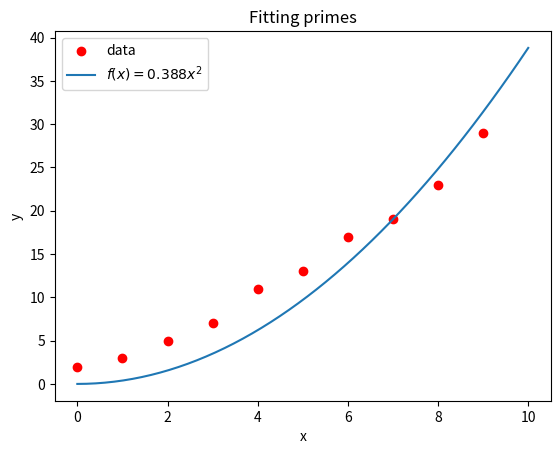

Generate this figure with matplotlib:
from matplotlib import pyplot as plt
import numpy as np

#plt.bar(range(7),[1, 2, 3, 4, 3, 2, 1])
#plt.bar(np.arange(0., 1.4, .2), [1, 2, 3, 4, 3, 2, 1], width=0.2)


def found_fit(x):
    return 0.388 * x**2

x_data = list(range(10))
y_data = [2, 3, 5, 7, 11, 13, 17, 19, 23, 29]

x_func = np.linspace(0,10,50)
y_func = found_fit(x_func)

plt.scatter(x_data, y_data, c="r", label="data")
plt.plot(x_func, y_func, label="$f(x) = 0.388 x^2$")
plt.xlabel("x")
plt.ylabel("y")
plt.title('Fitting primes')
plt.legend()
plt.savefig('the_best_plot.pdf')
